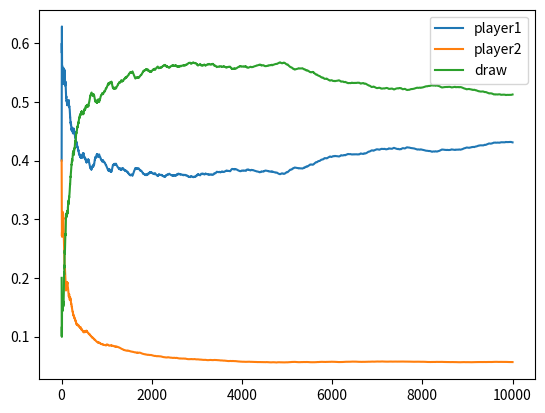

Python code for this plot: (Note: this script raises an exception after producing the figure.)
import random
import numpy as np
import matplotlib.pyplot as plt
from tqdm import tqdm


class Player:
    # name为player的代号，learning_rate为学习率, epsilon为做出随机选择的概率
    def __init__(self, name, learning_rate, epsilon, value_estimate=None, accu_win=0):
        if value_estimate is None:
            value_estimate = {}
            # for i in itertools.product([0, 1, 2], repeat=9):
            #     value_estimate.update({i: 0})  # 3^9种棋盘情况，每一种情况作为Dict里的一个Key值，0作为Value，即奖励，初始化这一Dict
        self.name = name
        self.learning_rate = learning_rate
        self.epsilon = epsilon
        self.value_estimate = value_estimate  # 这是落子后对这一棋盘的价值估计,是估计从这一棋盘状态开始到最终能够得到的奖励之和
        self.accu_win = accu_win

    def get_value(self, board):  # 获取当前棋盘的预估价值
        if tuple(board) not in self.value_estimate.keys():
            return 0
        else:
            return self.value_estimate[tuple(board)]

    def get_next_max_value_and_pos(self, board):  # 获取最大价值及其对应的pos，如果有多个则随机选择一个
        max_value = float('-inf')
        max_pos_list = []
        for i in range(len(board)):
            if board[i] == 0:
                temp = board[:]
                temp[i] = self.name
                v = self.get_value(temp)
                if v > max_value:
                    max_value = v
                    max_pos_list.clear()
                    max_pos_list.append(i)
                elif v == max_value:
                    max_pos_list.append(i)

        return max_value, max_pos_list[np.random.randint(0, len(max_pos_list))]

    def get_next_total_value(self, board):  # 获取此时情况即将落子的所有可能性的价值总和
        total_value = 0
        for i in range(len(board)):
            if board[i] == 0:
                temp = board[:]
                temp[i] = self.name
                v = self.get_value(temp)
                total_value += v
        return total_value

    def update_value_learning(self, board, reward):     # 通过学习方法更新价值
        old_estimate = self.get_value(board)
        new_estimate = \
            old_estimate + self.learning_rate * (reward + self.get_next_total_value(board) - old_estimate)
        self.update_value(board, new_estimate)

    def update_value(self, board, value):   # 修改对应board价值为value
        self.value_estimate.update({tuple(board): value})


def choose_pos_randomly(board):  # 随机返回可落子的一个空地
    temp = []
    for i in range(len(board)):
        if board[i] == 0:
            temp.append(i)
    pos = temp[np.random.randint(0, len(temp))]
    return pos


def print_board(board):  # 打印棋盘
    for i in range(len(board)):
        if (i + 1) % 3 == 0:
            print(f'\033[33m {board[i]}\033[33m')
        else:
            print(f'\033[33m {board[i]}\033[33m', end="")
    print('--------')


def is_win(board):  # 判断有没有人赢
    win_case = [(0, 1, 2), (3, 4, 5), (6, 7, 8), (0, 3, 6), (1, 4, 7), (2, 5, 8), (0, 4, 8), (2, 4, 6)]
    for (a, b, c) in win_case:
        if board[a] != 0 and board[a] == board[b] == board[c]:
            return True
    return False


def random_pick(some_list, probabilities):  # 根据设定概率从some_list中选出一个item
    p = random.uniform(0, 1)
    cumulative_probability = 0.0
    item = some_list[0]
    for item, item_probability in zip(some_list, probabilities):
        cumulative_probability += item_probability
        if p < cumulative_probability:
            break
    return item


def value_feed_back(path, winner, loser, last_board):  # 通过回溯来设置各“后果”的预估价值
    temp = last_board[:]
    while len(path) > 0:
        res = path.pop()
        temp[res[0]] = 0
        if res[1] is winner:
            loser.update_value_learning(temp, reward_lose)
        else:
            winner.update_value_learning(temp, reward_win)


# 调参数的地方除了这里，还有 update_value_learning 方法内更新 value_estimate 的数学公式
# Player(name, learning-rate, epsilon)
player1 = Player(1, 0.1, 0.1)
player2 = Player(2, 0.1, 0.1)
reward_win = 2
reward_lose = -2
reward_draw = 0
x = []
y1 = []
y2 = []
y3 = []


def train():  # 训练过程
    draw_count = 0
    print('训练中')
    epochs = 100000
    for episode in tqdm(range(1, epochs + 1)):
        # if episode > 2000:
        #     player1.epsilon = 0
        #     player2.epsilon = 0
        if episode % 10 == 0:
            x.append(episode / 10)
        board = [0, 0, 0, 0, 0, 0, 0, 0, 0]  # 初始化棋盘
        players = (player1, player2)  # player1先手
        is_game_end = False
        path = []  # 下棋落子顺序记录，这样可以进行复盘而求出价值估计
        while 0 in board:  # 循环直到棋盘下满
            if is_game_end:  # 本局游戏结束则退出循环
                break
            for now_player in players:
                if is_game_end:
                    break
                pick_res = random_pick([0, 1], [now_player.epsilon, 1 - now_player.epsilon])
                if pick_res == 0:
                    pos = choose_pos_randomly(board)  # 随机选择一个棋盘上的空位
                else:
                    max_value_and_pos = now_player.get_next_max_value_and_pos(board)  # 选择预计价值最高的那个空位，若有多个则随机选取一个
                    pos = max_value_and_pos[1]
                board[pos] = now_player.name    # 当前玩家落子
                path.append((pos, now_player))  # 记录落子路径
                if is_win(board):  # 当前玩家胜利
                    now_player.update_value_learning(board, reward_win)  # 赢了获得奖励
                    now_player.accu_win += 1    # 赢的局数统计
                    if now_player is player1:
                        loser = player2
                    else:
                        loser = player1
                    loser.update_value_learning(board, reward_lose)  # 输了获得奖励
                    is_game_end = True
                    value_feed_back(path, now_player, loser, board)  # 此时进行进度回溯去设置所有Player的value_estimate
                    continue
                if 0 not in board:  # 棋盘满了
                    now_player.update_value_learning(board, reward_draw)  # 平局获得奖励
                    draw_count += 1  # 平局局数统计
                    is_game_end = True
                    continue
                #  游戏还在继续，则更新另外一个player的value，因为下一回合是另外一个player进行落子
                if now_player is player1:
                    updating_player = player2
                else:
                    updating_player = player1
                updating_player.update_value_learning(board, 0)     # 游戏没有结束获得奖励0
        # 下完一局之后统计胜率
        if episode % 10 == 0:
            y1.append(player1.accu_win / episode)
            y2.append(player2.accu_win / episode)
            y3.append(draw_count / episode)


def computer_down(board, player):   # 电脑落子，返回游戏是否结束
    max_value_and_pos = player.get_next_max_value_and_pos(board)  # 电脑已经选择了最大价值的地方下棋
    pos = max_value_and_pos[1]
    board[pos] = player.name  # 将棋盘的该位置标记为电脑已下棋
    print_board(board)  # 打印棋盘
    if is_win(board):  # 如果电脑胜利
        print('\033[31m电脑胜利了，游戏结束，最终棋盘：\033[31m')
        return True
    if 0 not in board:
        print('\033[31m平局，游戏结束，最终棋盘：\033[31m')
        return True
    return False


def human_down(board, turn):   # 玩家落子，返回游戏是否结束
    while True:
        print(f'\033[34m你的棋子为 {turn} \033[34m')
        k = int(input("\033[36m输入你想要下棋的位置,范围是0到8:\033[36m"))  # k为玩家下棋的位置下标
        if board[k] != 0 or k not in range(0, 9):
            print('\033[31m输入非法，请重新选择位置!\033[31m')
            continue
        board[k] = turn  # 玩家落子
        print_board(board)  # 打印棋盘
        if is_win(board):  # 如果玩家胜利
            print('\033[31m你赢了！游戏结束，最终棋盘：\033[31m')
            return True
        if 0 not in board:
            print('\033[31m平局，游戏结束，最终棋盘：\033[31m')
            return True
        break
    return False


def begin_play(turn):   # 开始游戏
    if turn == 1:   # 玩家先手
        player = player2
    elif turn == 2:     # 电脑先手
        player = player1
    else:
        print('\033[31m Error! \033[31m')
        return
    board = [0, 0, 0, 0, 0, 0, 0, 0, 0]
    while 0 in board:
        if turn == 1:   # 玩家先手
            if human_down(board, turn):
                break
            if computer_down(board, player):
                break
        else:   # 电脑先手
            if computer_down(board, player):
                break
            if human_down(board, turn):
                break
    print_board(board)  # 打印最后的棋盘


def draw_pic():
    plt.plot(x, y1, label='player1')
    plt.plot(x, y2, label='player2')
    plt.plot(x, y3, label='draw')
    plt.legend()
    plt.show()


if __name__ == '__main__':
    train()
    draw_pic()

    # 开始n局游戏
    while True:
        user_input = input("\033[32m游戏开始，输入1你先手，输入2电脑先手，输入其它数字终止游戏:\033[31m")
        if user_input.isnumeric():
            game = int(user_input)
            if game != 1 and game != 2:
                break
            begin_play(game)
        else:
            print('\033[31m输入非法！请重新输入！\033[31m')
